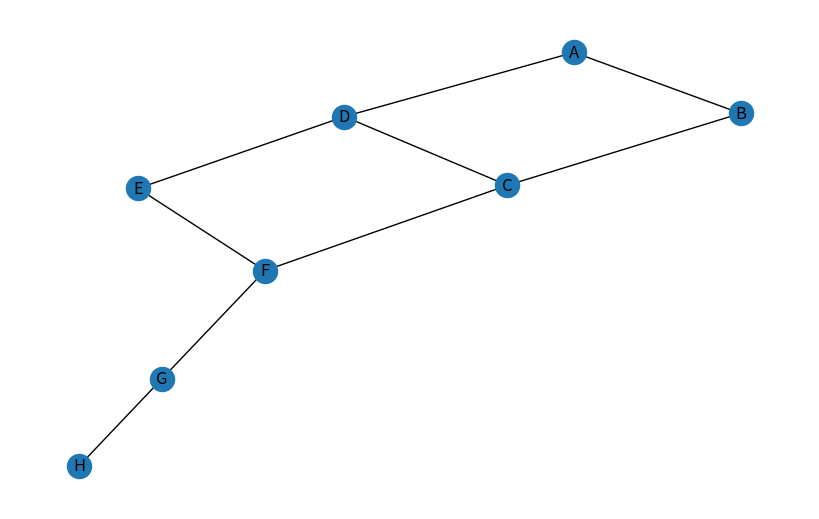

This chart was generated by the following Python code:
import matplotlib.pyplot as plt
import networkx as nx
from collections import deque


network = nx.Graph()
network.add_edges_from([
    ("A", "B"), ("B", "C"), ("C", "D"), 
    ("D", "E"), ("E", "F"), ("F", "G"), 
    ("G", "H"), ("A", "D"), ("F", "C")
])

def bfs(graph, start, end):
    queue = deque([[start]])
    while queue:
        path = queue.popleft()
        node = path[-1]
        if node == end:
            return path
        
        for neigh in graph.neighbors(node):
            if neigh not in path:
                queue.append(path + [neigh])
    return None

def dfs(graph, start, end, path=None):
    if path is None:
        path = [start]
    
    if start == end:
        return path
    
    for neigh in graph.neighbors(start):
        if neigh not in path:
            new_path = dfs(graph, neigh, end, path + [neigh])
            if new_path:
                return new_path
    return None

start = "A"
end = "H"
print("BFS TRAVEL:", bfs(network, start, end))
print("DFS TRAVEL:", dfs(network, start, end))

plt.figure(figsize=(8, 5))
pos = nx.spring_layout(network)
nx.draw(network, pos, with_labels=True)
plt.show()
